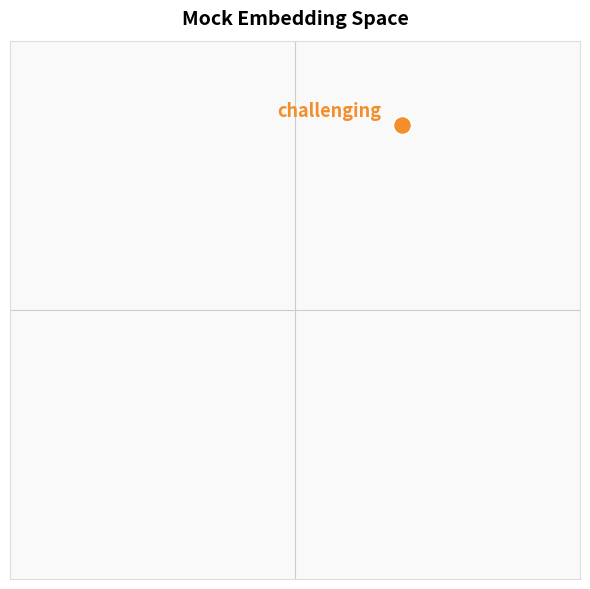

Here is the Python script that generated this plot: (Note: this script raises an exception after producing the figure.)
#!/usr/bin/env python3
import matplotlib.pyplot as plt

BASE = "/Users/sttawm/dev/parameter-golf/embedding-loss/lama"

points = {
    "difficult":   (0.70, 0.52),
    "challenging": (0.43, 0.79),
    "purple":      (-0.71, -0.76),
}
colors = {
    "difficult":   "#e15759",
    "challenging": "#f28e2b",
    "purple":      "#b07ecf",
}
offsets = {
    "difficult":   (0.05, -0.07),
    "challenging": (-0.08, 0.06),
    "purple":      (0.05, -0.08),
}

import math

cx, cy = points["challenging"]

# Euclidean distances from "challenging"
distances = {w: round(math.sqrt((x - cx)**2 + (y - cy)**2), 2)
             for w, (x, y) in points.items()}
distances["challenging"] = 0.00

# label offsets for distance text — placed along midpoint of each line, nudged perp.
dist_label_offsets = {
    "difficult":   ( 0.12,  0.12),
    "purple":      ( 0.18, -0.10),
}

versions = [
    ("mock_embedding_1.png", ["challenging"],                        ["challenging"]),
    ("mock_embedding_2.png", ["challenging", "difficult"],           ["challenging", "difficult"]),
    ("mock_embedding_3.png", ["challenging", "difficult", "purple"], ["challenging", "difficult", "purple"]),
]

for filename, words, dist_words in versions:
    fig, ax = plt.subplots(figsize=(6, 6))
    ax.set_facecolor("#f9f9f9")
    fig.patch.set_facecolor("white")

    ax.axhline(0, color="#cccccc", lw=0.8, zorder=1)
    ax.axvline(0, color="#cccccc", lw=0.8, zorder=1)
    ax.grid(True, color="#eeeeee", linewidth=0.6, zorder=0)

    # draw lines from challenging to each visible word
    for word in dist_words:
        if word == "challenging": continue
        x2, y2 = points[word]
        ax.plot([cx, x2], [cy, y2], color="#bbbbbb", lw=1.2,
                linestyle="dashed", zorder=2)

    for word in words:
        x, y = points[word]
        ax.scatter(x, y, s=180, color=colors[word], zorder=5,
                   edgecolors="white", linewidths=1.5)
        dx, dy = offsets[word]
        ax.text(x + dx, y + dy, word, fontsize=13, fontweight="bold",
                color=colors[word], ha="left" if dx > 0 else "right", va="center",
                zorder=6)

    # distance labels at midpoint of each line (skip challenging — implicit 0)
    for word in dist_words:
        if word == "challenging": continue
        x2, y2 = points[word]
        lx, ly = (cx + x2) / 2, (cy + y2) / 2
        ddx, ddy = dist_label_offsets[word]
        d = distances[word]
        ax.text(lx + ddx, ly + ddy, f"d = {d:.2f}", fontsize=10,
                color=colors[word], fontweight="bold",
                bbox=dict(boxstyle="round,pad=0.3", fc="white", ec=colors[word],
                          alpha=0.9, lw=0.8),
                zorder=7)

    ax.set_xlim(-1.15, 1.15)
    ax.set_ylim(-1.15, 1.15)
    ax.set_xlabel("")
    ax.set_ylabel("")
    ax.set_title("Mock Embedding Space", fontsize=14, fontweight="bold", pad=12)
    ax.set_xticks([])
    ax.set_yticks([])
    for spine in ax.spines.values():
        spine.set_edgecolor("#dddddd")

    plt.tight_layout()
    out = f"{BASE}/{filename}"
    plt.savefig(out, dpi=150, bbox_inches="tight")
    plt.close()
    print(f"Saved → {out}")
